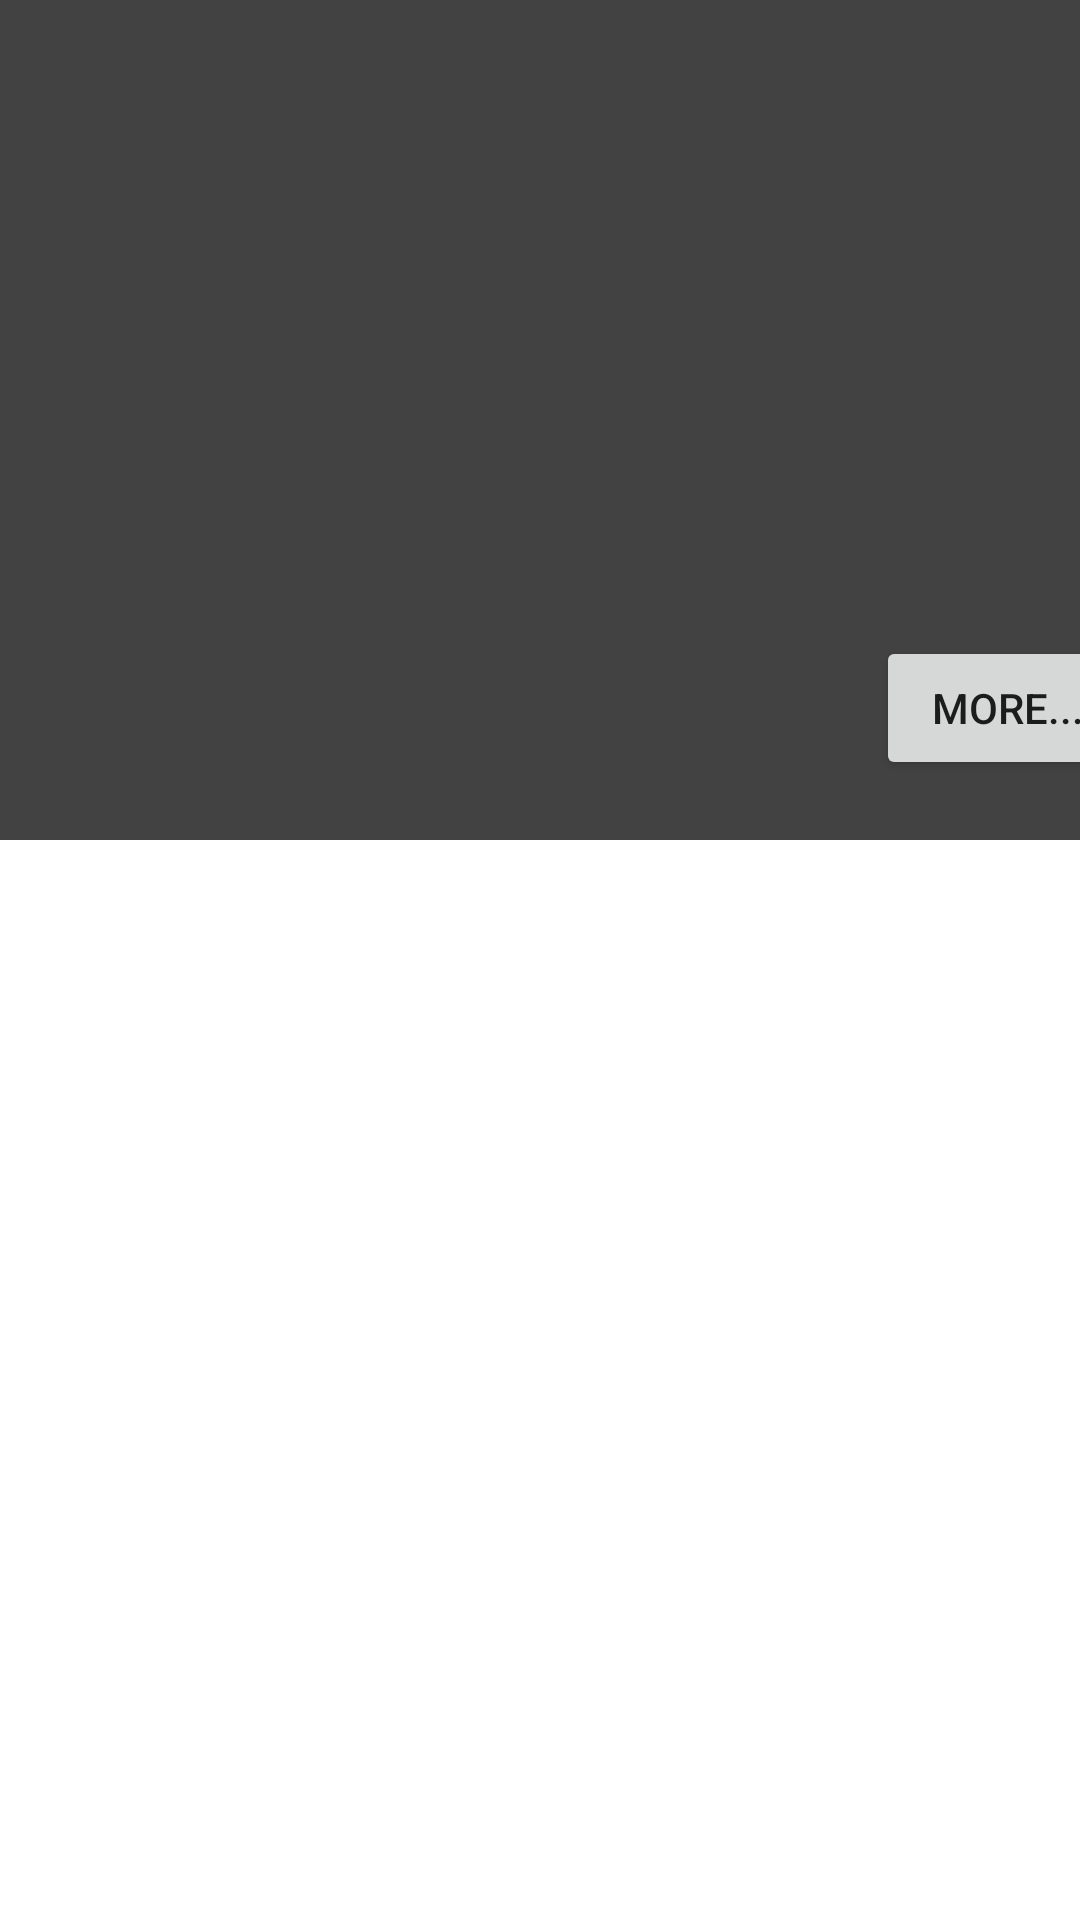

Layout XML and referenced resources for this Android screen:
<!-- AndroidManifest.xml: application theme Theme.TusaProject -->
<!-- res/layout/partie_info.xml -->
<?xml version="1.0" encoding="utf-8"?>
<androidx.constraintlayout.widget.ConstraintLayout xmlns:android="http://schemas.android.com/apk/res/android"
    xmlns:app="http://schemas.android.com/apk/res-auto"
    xmlns:tools="http://schemas.android.com/tools"
    android:layout_width="match_parent"
    android:layout_height="300dp">

    <ImageView
        android:id="@+id/image_party"
        android:layout_width="406dp"
        android:layout_height="280dp"
        android:adjustViewBounds="true"
        android:scaleType="fitCenter"
        android:src="@color/cardview_dark_background"
        app:layout_constraintEnd_toEndOf="parent"
        app:layout_constraintStart_toStartOf="parent"
        app:layout_constraintTop_toTopOf="parent" />

    <Button
        android:id="@+id/button"
        android:layout_width="wrap_content"
        android:layout_height="wrap_content"
        android:layout_marginStart="292dp"
        android:layout_marginBottom="20dp"
        android:text="MORE..."
        app:layout_constraintBottom_toBottomOf="@+id/image_party"
        app:layout_constraintStart_toStartOf="parent" />

    <TextView
        android:id="@+id/peoples"
        android:layout_width="wrap_content"
        android:layout_height="wrap_content"
        android:layout_marginBottom="36dp"
        android:text=""
        android:textColor="@color/white"
        app:layout_constraintBottom_toBottomOf="@+id/image_party"
        app:layout_constraintEnd_toStartOf="@+id/button"
        app:layout_constraintHorizontal_bias="0.147"
        app:layout_constraintStart_toStartOf="parent" />

    <TextView
        android:id="@+id/name"
        android:layout_width="wrap_content"
        android:layout_height="wrap_content"
        android:layout_marginStart="24dp"
        android:layout_marginBottom="244dp"
        android:text=""
        app:layout_constraintBottom_toBottomOf="@+id/image_party"
        app:layout_constraintStart_toStartOf="parent"
        android:textColor="@color/purple_200"/>

</androidx.constraintlayout.widget.ConstraintLayout>
<!-- resources referenced by this layout -->
<resources>
  <style name="Theme.TusaProject" parent="Theme.MaterialComponents.DayNight.DarkActionBar">
          
          <item name="colorPrimary">@color/purple_500</item>
          <item name="colorPrimaryVariant">@color/purple_700</item>
          <item name="colorOnPrimary">@color/white</item>
          
          <item name="colorSecondary">@color/teal_200</item>
          <item name="colorSecondaryVariant">@color/teal_700</item>
          <item name="colorOnSecondary">@color/black</item>
          
          <item name="android:statusBarColor" tools:targetApi="l">?attr/colorPrimaryVariant</item>
          
      </style>
  <!-- not gathered from this repository: default colours our renderer supplied (Android Studio template values) -->
  <color name="purple_200">#FFBB86FC</color>
  <color name="purple_500">#FF6200EE</color>
  <color name="purple_700">#FF3700B3</color>
  <color name="teal_200">#FF03DAC5</color>
  <color name="teal_700">#FF018786</color>
  <color name="black">#FF000000</color>
  <color name="white">#FFFFFFFF</color>
</resources>
